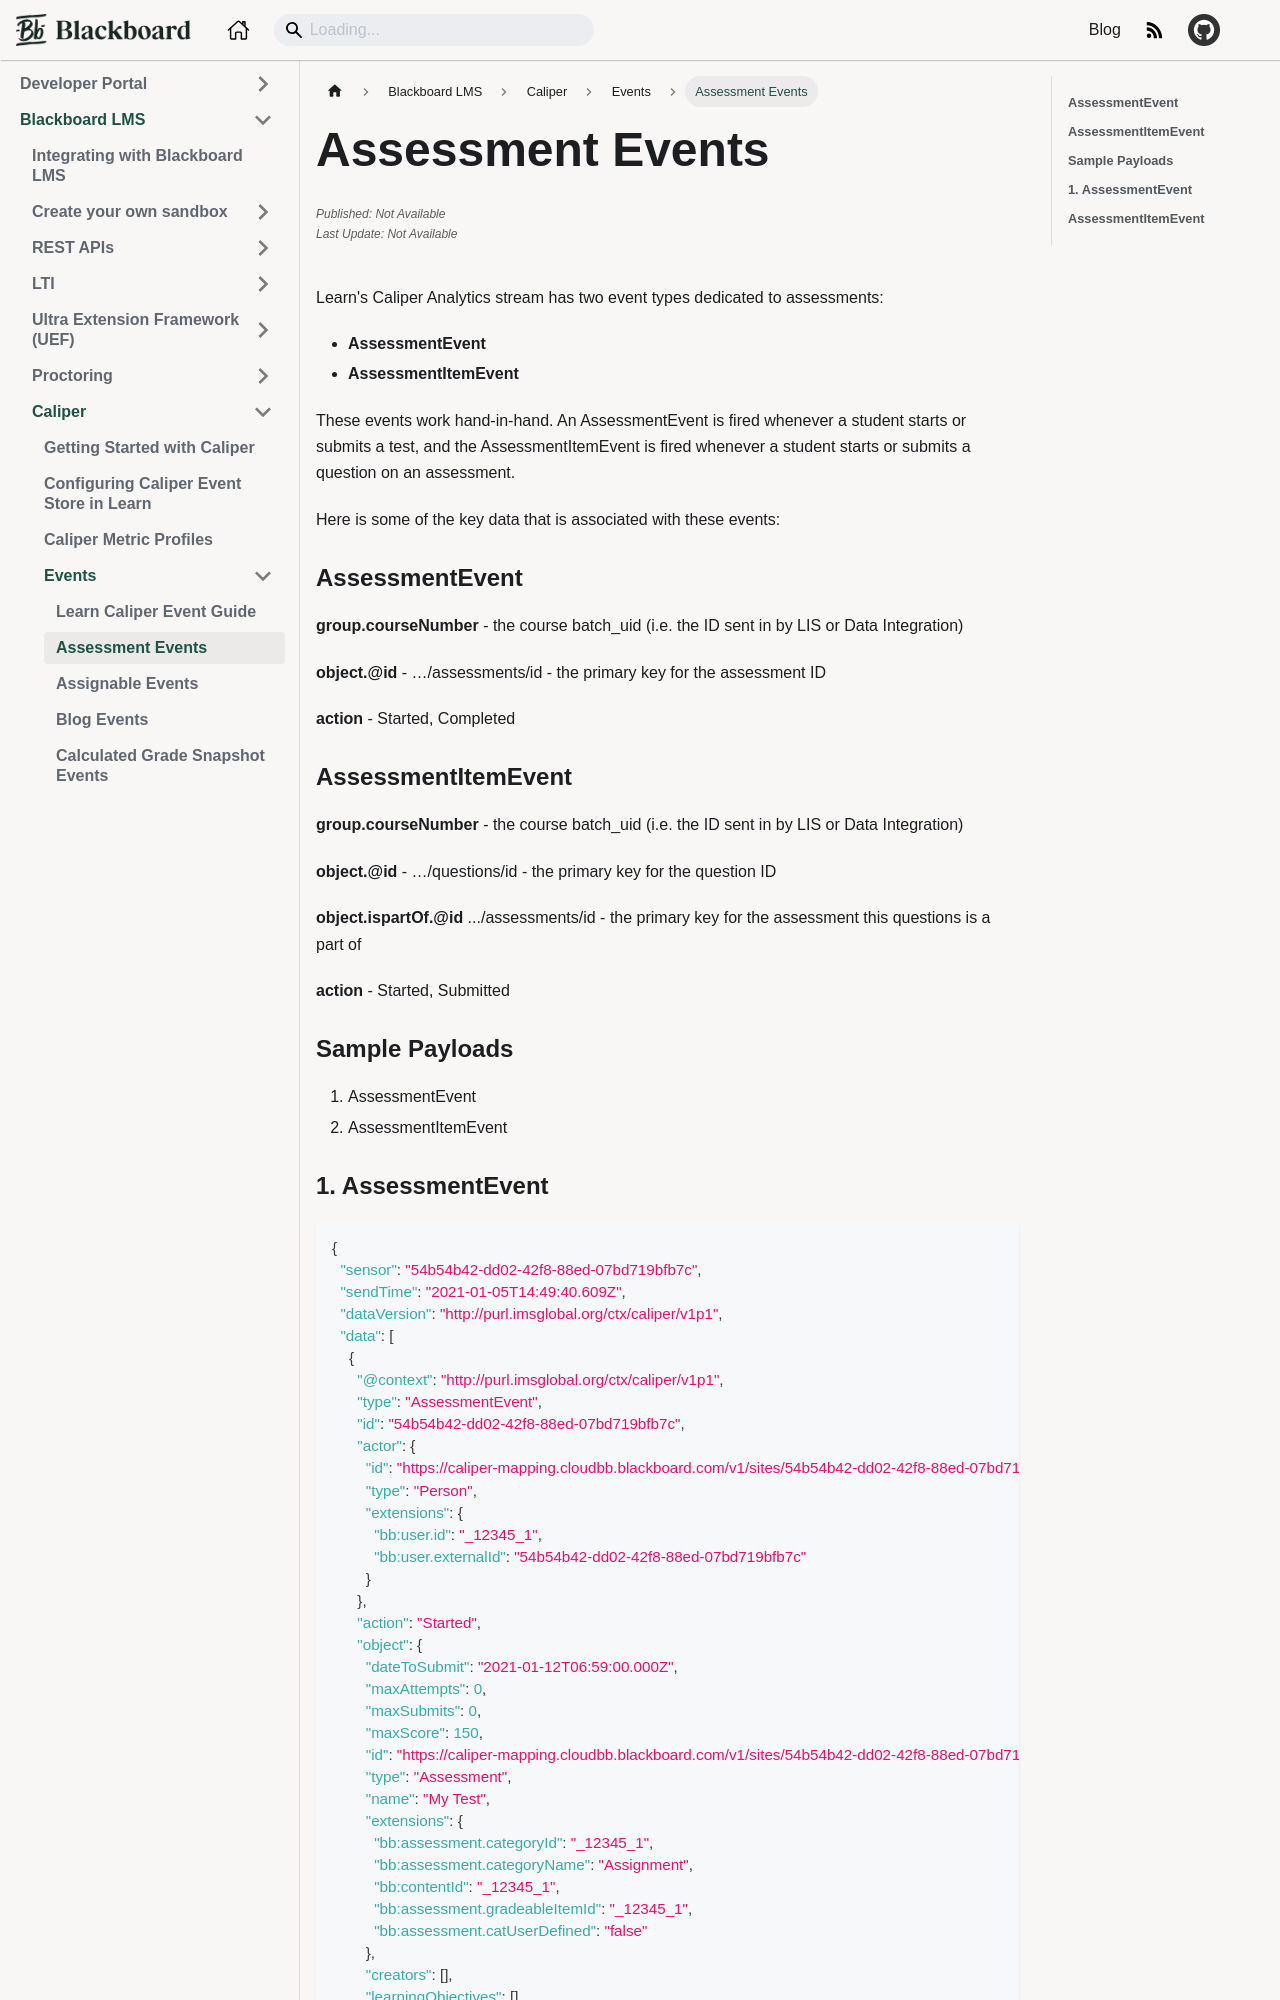

repository: blackboard/anthologydevdocs · page: docs/blackboard/caliper/events/assessment-events.html · generator: docusaurus

---
title: "Assessment Events"
categories: Standards
id: assesment-events
author: Scott Hurrey
published: ""
edited: ""
---

Learn's Caliper Analytics stream has two event types dedicated to assessments:

- **AssessmentEvent**
- **AssessmentItemEvent**

These events work hand-in-hand. An AssessmentEvent is fired whenever a student
starts or submits a test, and the AssessmentItemEvent is fired whenever a
student starts or submits a question on an assessment.

Here is some of the key data that is associated with these events:

### AssessmentEvent

**group.courseNumber** - the course batch_uid (i.e. the ID sent in by LIS or Data Integration)

**object.@id** - …/assessments/id - the primary key for the assessment ID

**action** - Started, Completed

### AssessmentItemEvent

**group.courseNumber** - the course batch_uid (i.e. the ID sent in by LIS or Data Integration)

**object.@id** - …/questions/id - the primary key for the question ID

**object.ispartOf.@id** .../assessments/id - the primary key for the assessment this questions is a part of

**action** - Started, Submitted

### Sample Payloads

1. AssessmentEvent
2. AssessmentItemEvent
